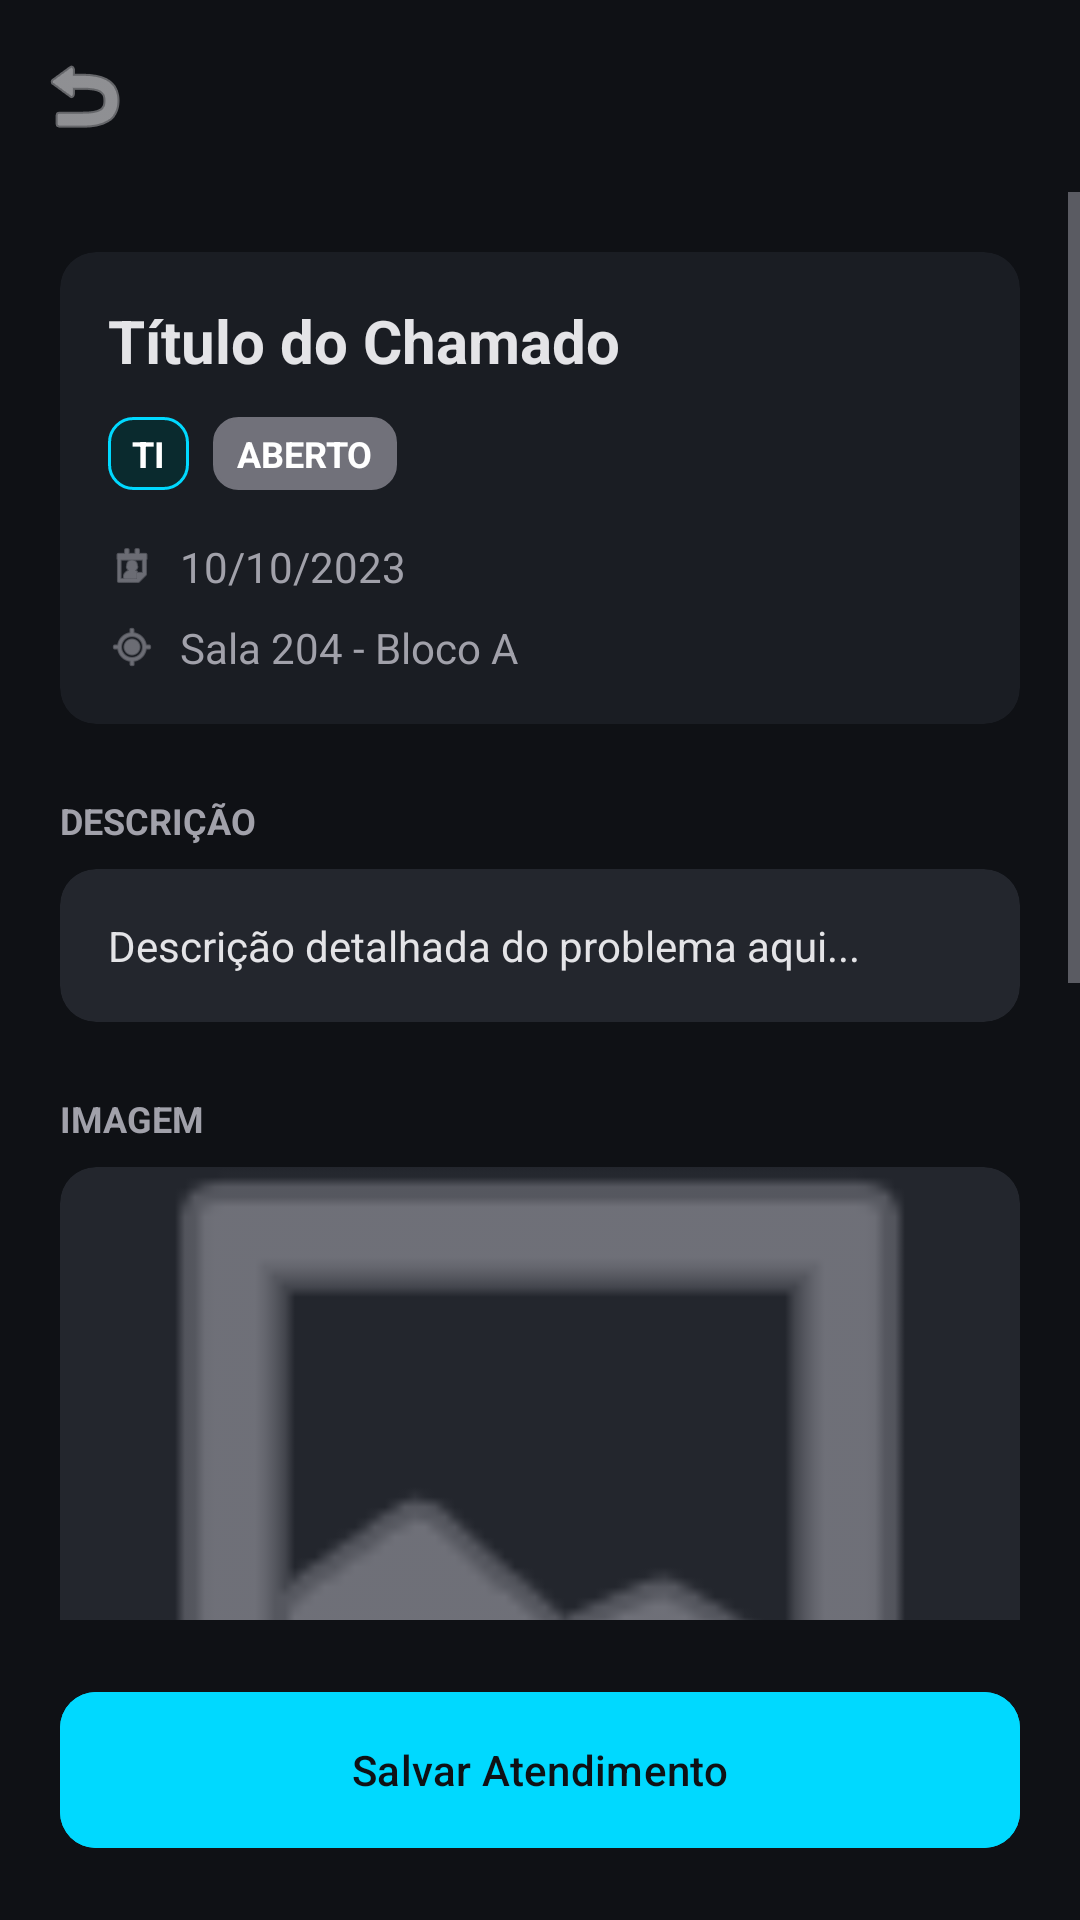

This screen was rendered from an Android layout file. Write that file and the resources it references.
<!-- AndroidManifest.xml: application theme Theme.ChamaTI -->
<!-- res/layout/activity_atendimento.xml -->
<?xml version="1.0" encoding="utf-8"?>
<LinearLayout xmlns:android="http://schemas.android.com/apk/res/android"
    xmlns:app="http://schemas.android.com/apk/res-auto"
    android:layout_width="match_parent"
    android:layout_height="match_parent"
    android:background="@color/background_dark"
    android:orientation="vertical">

    <com.google.android.material.appbar.MaterialToolbar
        android:id="@+id/toolbar"
        android:layout_width="match_parent"
        android:layout_height="?attr/actionBarSize"
        android:background="@color/background_dark"
        app:titleTextColor="@color/text_primary"
        app:navigationIcon="@android:drawable/ic_menu_revert"
        app:navigationIconTint="@color/text_primary" />

    <ScrollView
        android:layout_width="match_parent"
        android:layout_height="0dp"
        android:layout_weight="1">

        <LinearLayout
            android:layout_width="match_parent"
            android:layout_height="wrap_content"
            android:orientation="vertical"
            android:padding="20dp">

            
            <com.google.android.material.card.MaterialCardView
                android:layout_width="match_parent"
                android:layout_height="wrap_content"
                android:layout_marginBottom="24dp">

                <LinearLayout
                    android:layout_width="match_parent"
                    android:layout_height="wrap_content"
                    android:orientation="vertical"
                    android:padding="16dp">

                    <TextView
                        android:id="@+id/tvAtendTitulo"
                        android:layout_width="match_parent"
                        android:layout_height="wrap_content"
                        android:text="Título do Chamado"
                        android:textColor="@color/text_primary"
                        android:textSize="20sp"
                        android:textStyle="bold"
                        android:layout_marginBottom="12dp" />

                    <LinearLayout
                        android:layout_width="match_parent"
                        android:layout_height="wrap_content"
                        android:orientation="horizontal"
                        android:layout_marginBottom="16dp">

                        <TextView
                            android:id="@+id/tvAtendTipo"
                            android:layout_width="wrap_content"
                            android:layout_height="wrap_content"
                            android:text="TI"
                            android:textColor="@color/white"
                            android:textSize="12sp"
                            android:textStyle="bold"
                            android:background="@drawable/badge_ti" />

                        <TextView
                            android:id="@+id/tvAtendStatus"
                            android:layout_width="wrap_content"
                            android:layout_height="wrap_content"
                            android:layout_marginStart="8dp"
                            android:text="ABERTO"
                            android:textColor="@color/white"
                            android:textSize="12sp"
                            android:textStyle="bold"
                            android:background="@drawable/badge_infra"
                            android:backgroundTint="@color/status_aberto" />
                    </LinearLayout>

                    <LinearLayout
                        android:layout_width="match_parent"
                        android:layout_height="wrap_content"
                        android:orientation="horizontal"
                        android:gravity="center_vertical"
                        android:layout_marginBottom="8dp">
                        <ImageView
                            android:layout_width="16dp"
                            android:layout_height="16dp"
                            android:src="@android:drawable/ic_menu_my_calendar"
                            app:tint="@color/text_secondary" />
                        <TextView
                            android:id="@+id/tvAtendData"
                            android:layout_width="wrap_content"
                            android:layout_height="wrap_content"
                            android:layout_marginStart="8dp"
                            android:text="10/10/2023"
                            android:textColor="@color/text_secondary"
                            android:textSize="14sp" />
                    </LinearLayout>

                    <LinearLayout
                        android:layout_width="match_parent"
                        android:layout_height="wrap_content"
                        android:orientation="horizontal"
                        android:gravity="center_vertical">
                        <ImageView
                            android:layout_width="16dp"
                            android:layout_height="16dp"
                            android:src="@android:drawable/ic_menu_mylocation"
                            app:tint="@color/text_secondary" />
                        <TextView
                            android:id="@+id/tvAtendLocal"
                            android:layout_width="wrap_content"
                            android:layout_height="wrap_content"
                            android:layout_marginStart="8dp"
                            android:text="Sala 204 - Bloco A"
                            android:textColor="@color/text_secondary"
                            android:textSize="14sp" />
                    </LinearLayout>
                </LinearLayout>
            </com.google.android.material.card.MaterialCardView>

            <TextView
                android:layout_width="wrap_content"
                android:layout_height="wrap_content"
                android:text="DESCRIÇÃO"
                android:textColor="@color/text_secondary"
                android:textSize="12sp"
                android:textStyle="bold"
                android:layout_marginBottom="8dp" />

            <com.google.android.material.card.MaterialCardView
                android:layout_width="match_parent"
                android:layout_height="wrap_content"
                android:layout_marginBottom="24dp"
                app:cardBackgroundColor="@color/input_background">
                <TextView
                    android:id="@+id/tvAtendDescricao"
                    android:layout_width="match_parent"
                    android:layout_height="wrap_content"
                    android:padding="16dp"
                    android:text="Descrição detalhada do problema aqui..."
                    android:textColor="@color/text_primary"
                    android:textSize="14sp" />
            </com.google.android.material.card.MaterialCardView>

            <TextView
                android:layout_width="wrap_content"
                android:layout_height="wrap_content"
                android:text="IMAGEM"
                android:textColor="@color/text_secondary"
                android:textSize="12sp"
                android:textStyle="bold"
                android:layout_marginBottom="8dp" />

            <com.google.android.material.card.MaterialCardView
                android:layout_width="match_parent"
                android:layout_height="wrap_content"
                android:layout_marginBottom="24dp"
                app:cardBackgroundColor="@color/input_background">

                <ImageView
                    android:id="@+id/ivAtendimentoImagem"
                    android:layout_width="match_parent"
                    android:layout_height="250dp"
                    android:scaleType="centerCrop"
                    android:src="@android:drawable/ic_menu_gallery"
                    app:tint="@color/text_secondary" />
            </com.google.android.material.card.MaterialCardView>

            <TextView
                android:layout_width="wrap_content"
                android:layout_height="wrap_content"
                android:text="Atendimento"
                android:textColor="@color/white"
                android:textSize="18sp"
                android:textStyle="bold"
                android:layout_marginBottom="16dp" />

            <com.google.android.material.textfield.TextInputLayout
                style="@style/Widget.Material3.TextInputLayout.FilledBox.ExposedDropdownMenu"
                android:layout_width="match_parent"
                android:layout_height="wrap_content"
                android:hint="Status do Chamado"
                android:layout_marginBottom="16dp">

                <AutoCompleteTextView
                    android:id="@+id/spinnerStatus"
                    android:layout_width="match_parent"
                    android:layout_height="wrap_content"
                    android:inputType="none"
                    android:textColor="@color/text_primary" />
            </com.google.android.material.textfield.TextInputLayout>

            <com.google.android.material.textfield.TextInputLayout
                android:layout_width="match_parent"
                android:layout_height="wrap_content"
                android:hint="Solução / Notas"
                android:layout_marginBottom="16dp">

                <com.google.android.material.textfield.TextInputEditText
                    android:id="@+id/etSolucao"
                    android:layout_width="match_parent"
                    android:layout_height="wrap_content"
                    android:gravity="top"
                    android:inputType="textMultiLine"
                    android:lines="4"
                    android:textColor="@color/text_primary" />
            </com.google.android.material.textfield.TextInputLayout>

        </LinearLayout>
    </ScrollView>

    <com.google.android.material.button.MaterialButton
        android:id="@+id/btnSalvarAtendimento"
        android:layout_width="match_parent"
        android:layout_height="60dp"
        android:layout_margin="20dp"
        android:text="Salvar Atendimento"
        android:backgroundTint="@color/chama_cyan"
        android:textColor="@color/background_dark"
        app:cornerRadius="12dp" />

</LinearLayout>
<!-- resources referenced by this layout -->
<resources>
  <color name="background_dark">#0F1115</color>
  <color name="chama_cyan">#00D9FF</color>
  <color name="input_background">#23262D</color>
  <color name="status_aberto">#71717A</color>
  <color name="text_primary">#E4E4E7</color>
  <color name="text_secondary">#A1A1AA</color>
  <color name="white">#FFFFFFFF</color>
  <!-- drawable badge_infra (drawable) -->
  <?xml version="1.0" encoding="utf-8"?>
  <shape xmlns:android="http://schemas.android.com/apk/res/android">
      <solid android:color="#331A1A" />
      <stroke android:width="1dp" android:color="#FF2A2A" />
      <corners android:radius="8dp" />
      <padding android:left="8dp" android:right="8dp" android:top="4dp" android:bottom="4dp" />
  </shape>
  <!-- drawable badge_ti (drawable) -->
  <?xml version="1.0" encoding="utf-8"?>
  <shape xmlns:android="http://schemas.android.com/apk/res/android">
      <solid android:color="#0A2A2E" />
      <stroke android:width="1dp" android:color="#00D9FF" />
      <corners android:radius="8dp" />
      <padding android:left="8dp" android:right="8dp" android:top="4dp" android:bottom="4dp" />
  </shape>
  <style name="Theme.ChamaTI" parent="Base.Theme.ChamaTI" />
  <style name="Base.Theme.ChamaTI" parent="Theme.Material3.DayNight.NoActionBar">
          <item name="android:windowBackground">@color/background_dark</item>
          <item name="android:statusBarColor">@color/background_dark</item>
          <item name="android:windowLightStatusBar">false</item>
  
          <item name="colorPrimary">@color/chama_red</item>
          <item name="colorSecondary">@color/chama_cyan</item>
          <item name="android:textColorPrimary">@color/text_primary</item>
          <item name="android:textColorSecondary">@color/text_secondary</item>
  
          
          <item name="materialCardViewStyle">@style/Widget.ChamaTI.CardView</item>
          <item name="textInputStyle">@style/Widget.ChamaTI.TextInputLayout</item>
      </style>
  <color name="chama_red">#FF2A2A</color>
  <style name="Widget.ChamaTI.CardView" parent="Widget.Material3.CardView.Filled">
          <item name="cardBackgroundColor">@color/card_background</item>
          <item name="cardCornerRadius">12dp</item>
          <item name="strokeWidth">0dp</item>
      </style>
  <style name="Widget.ChamaTI.TextInputLayout" parent="Widget.Material3.TextInputLayout.FilledBox">
          <item name="boxBackgroundColor">@color/input_background</item>
          <item name="boxCornerRadiusTopStart">8dp</item>
          <item name="boxCornerRadiusTopEnd">8dp</item>
          <item name="boxCornerRadiusBottomStart">8dp</item>
          <item name="boxCornerRadiusBottomEnd">8dp</item>
          <item name="boxStrokeWidth">0dp</item>
          <item name="boxStrokeWidthFocused">1dp</item>
          <item name="hintTextColor">@color/text_secondary</item>
          <item name="android:textColorHint">@color/text_secondary</item>
      </style>
  <color name="card_background">#1A1D23</color>
</resources>
